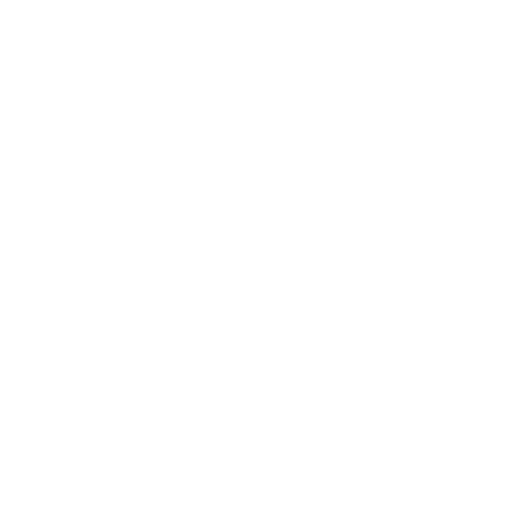
t = 0.00 s
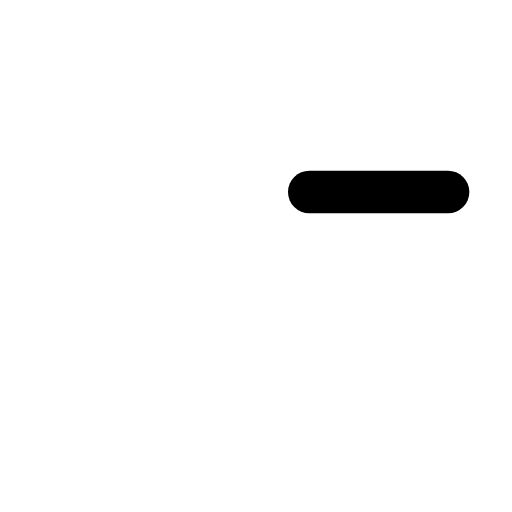
t = 0.10 s
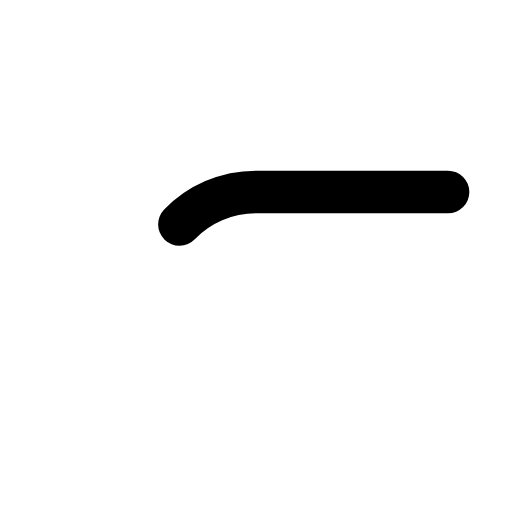
t = 0.20 s
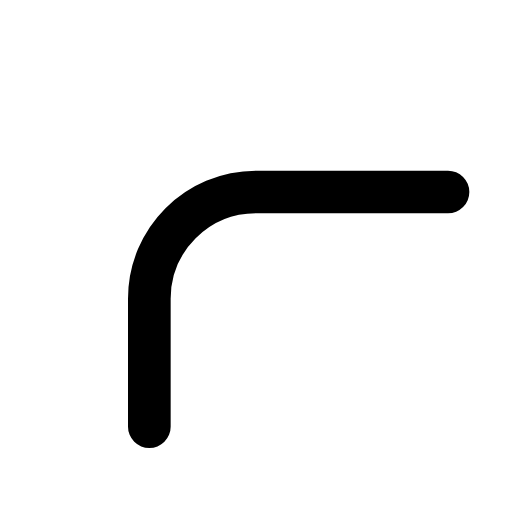
t = 0.40 s
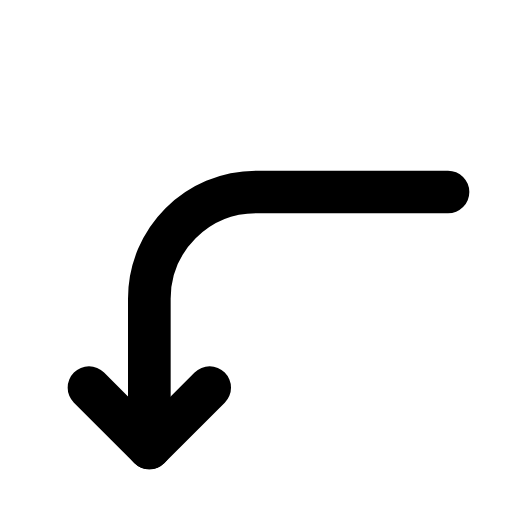
t = 0.50 s
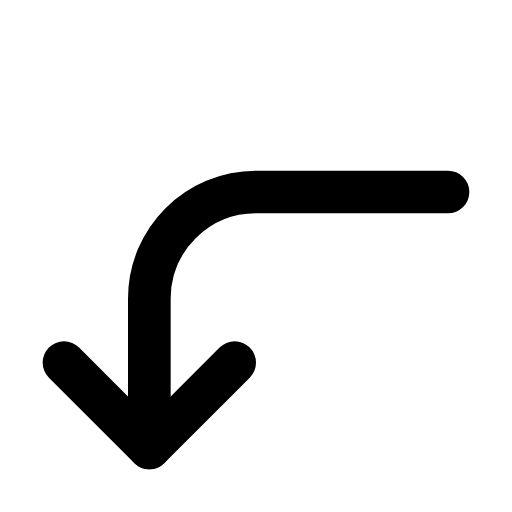
t = 0.60 s

The animated SVG that drew these frames (rendered in a browser with its animation timeline set to each time). Animation: 2 SMIL elements (animate=2); one cycle of 0.60 s.

<svg xmlns="http://www.w3.org/2000/svg" width="24" height="24" viewBox="0 0 24 24">
    <g fill="none" stroke="currentColor" stroke-width="2" stroke-linecap="round" stroke-linejoin="round">
        <path d="M21 9H12C9.23858 9 7 11.2386 7 14V20" stroke-dasharray="26" stroke-dashoffset="26">
            <animate attributeName="stroke-dashoffset" values="26;0" dur="0.4s" fill="freeze"/>
        </path>
        <g stroke-dasharray="8" stroke-dashoffset="8">
            <path d="M7 21L3 17"/>
            <path d="M7 21L11 17"/>
            <animate attributeName="stroke-dashoffset" values="8;0" begin="0.4s" dur="0.2s" fill="freeze"/>
        </g>
    </g>
</svg>
